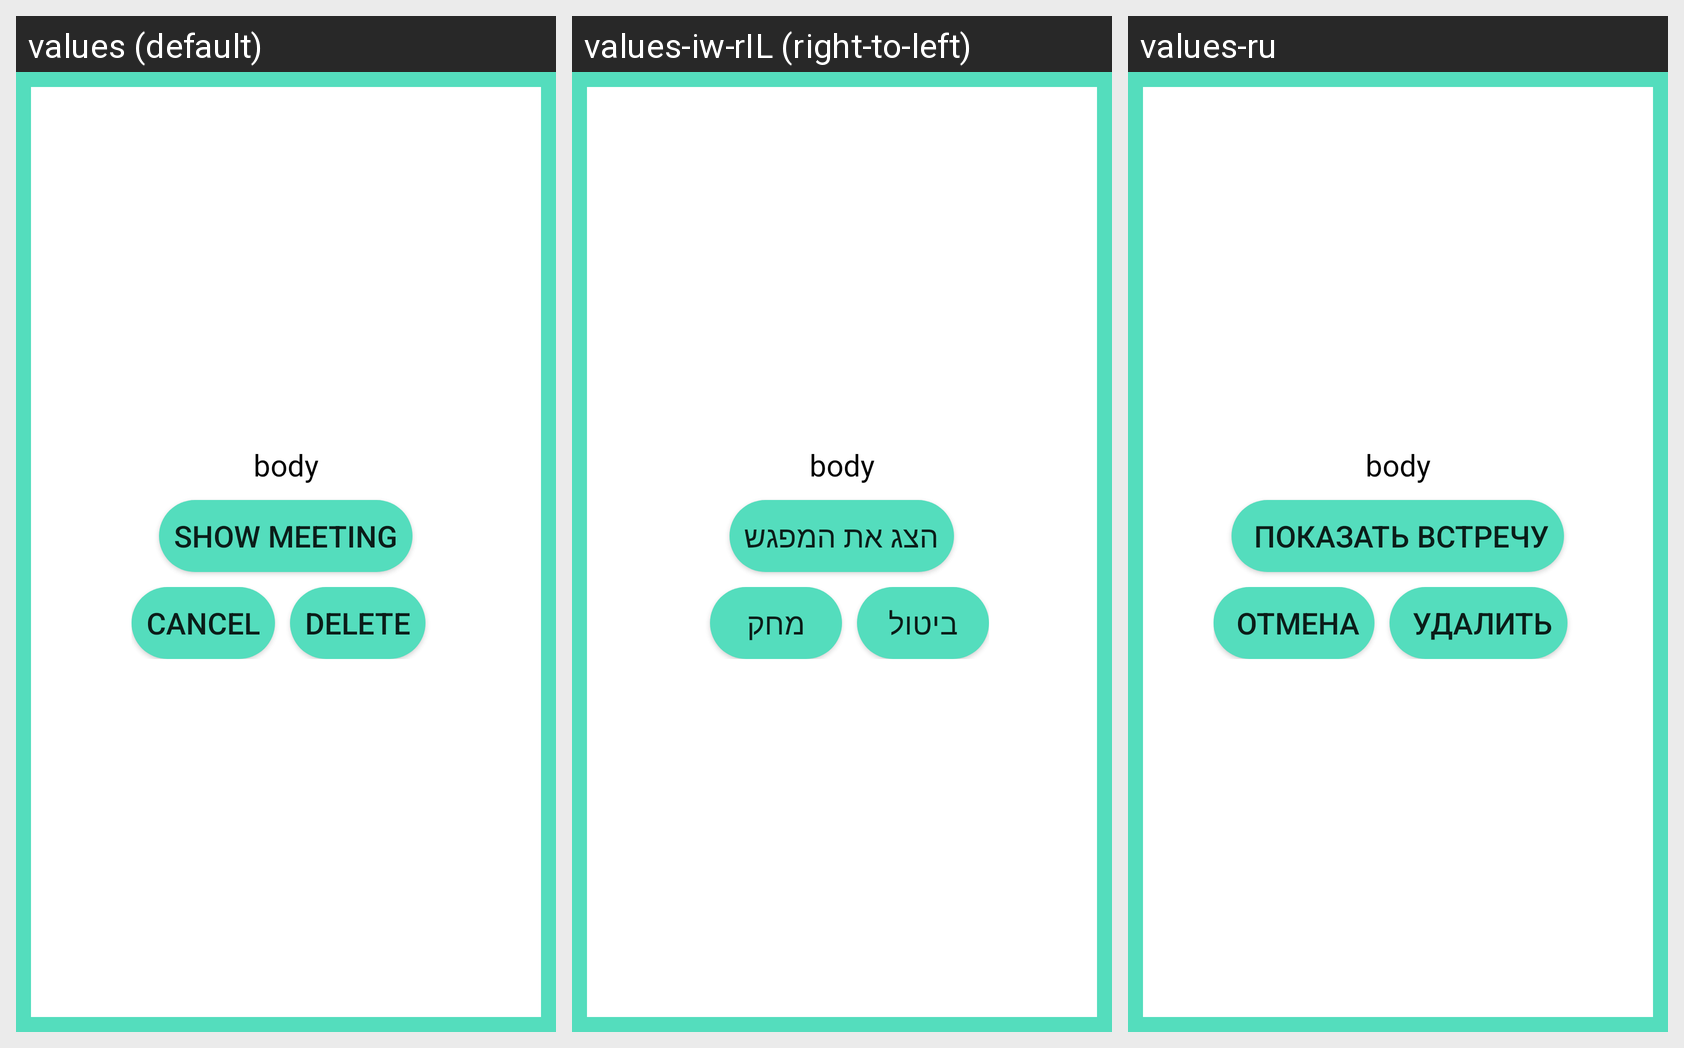

Locale-by-locale string values for the Android screen shown in this grid:
Android screen res/layout/dialog_meeting_invite.xml rendered under 3 locales, left to right: values (default), values-iw-rIL (right-to-left), values-ru. Device: Nexus 5 (rendered at 1080×1920; each locale shown at half size, 540×960, under a caption strip naming it); theme AppTheme.
Strings drawn on this screen, with the default value and each locale's value (text and hints the layout hard-codes, and strings that could not be matched under every locale, appear in the picture but are not listed):

goToMeeting
  values: Show Meeting
  values-iw-rIL: הצג את המפגש
  values-ru:  Показать встречу

cancel
  values: Cancel
  values-iw-rIL: ביטול
  values-ru:  отмена

simpleDelete
  values: Delete
  values-iw-rIL: מחק
  values-ru:  удалить
